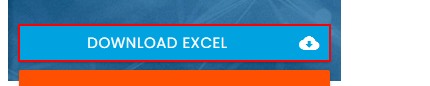
Workflow: Main

Step 1: click on the link 'Download Excel cloud_download' in window 'Rpa Challenge' (chrome.exe)

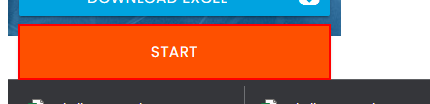
Step 2: click on the button in window 'Rpa Challenge' (chrome.exe)

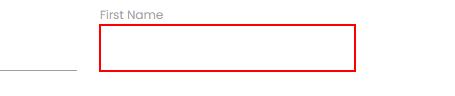
Step 3: type [varFn] into the text box

Step 4: Find Element 'LABEL' on 'First Name' in window 'Rpa Challenge' (chrome.exe) (no picture)

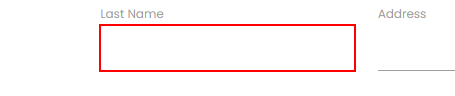
Step 5: type [varLn] into the text box

Step 6: Find Element 'LABEL' on 'Last Name' in window 'Rpa Challenge' (chrome.exe) (no picture)

Step 7: type [varCn] into the text box (no picture)

Step 8: Find Element 'LABEL' on 'Company Name' in window 'Rpa Challenge' (chrome.exe) (no picture)

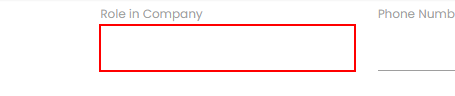
Step 9: type [varRole] into the text box

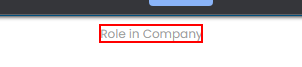
Step 10: Find Element 'LABEL' on 'Role in Company' in window 'Rpa Challenge' (chrome.exe)

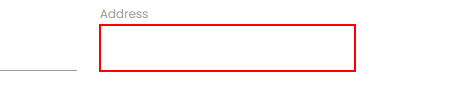
Step 11: type [varAdd] into the text box

Step 12: Find Element 'LABEL' on 'Address' in window 'Rpa Challenge' (chrome.exe) (no picture)

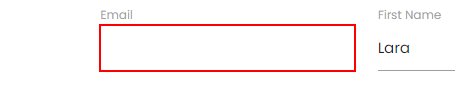
Step 13: type [varEmail] into the text box

Step 14: Find Element 'LABEL' on 'Email' in window 'Rpa Challenge' (chrome.exe) (no picture)

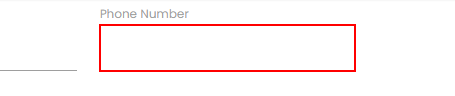
Step 15: type [varPn] into the text box

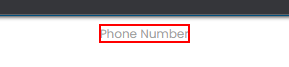
Step 16: Find Element 'LABEL' on 'Phone Number' in window 'Rpa Challenge' (chrome.exe)

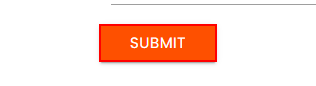
Step 17: click on the text box in window 'Rpa Challenge' (chrome.exe)

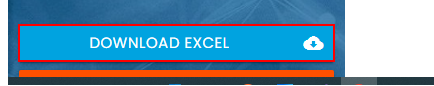
Step 18: click on the link 'Download Excel cloud_download' in window 'Rpa Challenge' (chrome.exe)